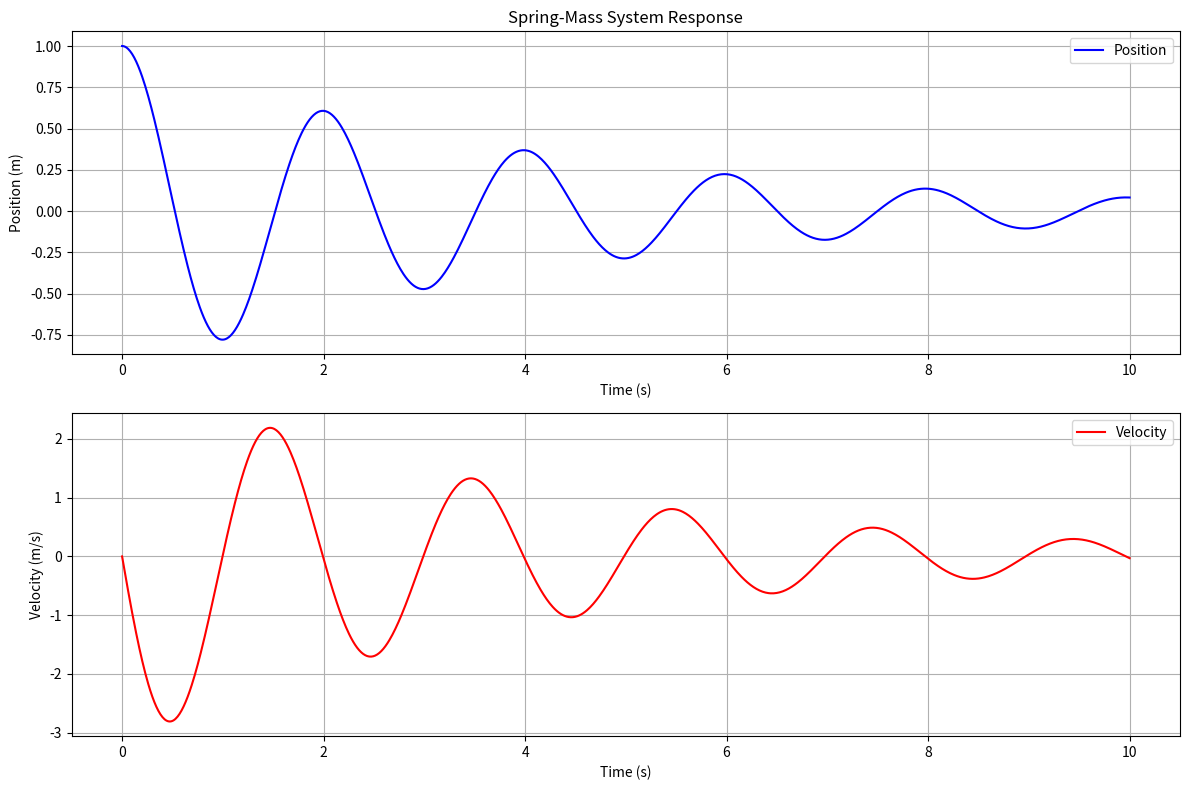

Write the Python code that produced this figure.
# Spring mass system
#
# The state is represented as:
# - x_1: position along the x axis
# - x_2: velocity along the x axis
#
# As per newton's second law of motion, F = m * a.
# Couple forces are applied to the system:
# - Spring force: F_spring = -k * x_1
# - Damping force: F_damping = -c * x_2
# - External force: F_external = u
#
# So:
# m * x_2' = F_spring + F_damping + F_external
# m * x_2' = -k * x_1 - c * x_2 + u
# x_2' = (-k * x_1 - c * x_2 + u) / m
#
# Thus, this gives us:
# - x_1' = x_2
# - x_2' = (-k * x_1 - c * x_2 + u) / m
#
# Converting to state space, we get: 
# x = [x_1 x_2]
# x' = [x_1'] = A * x + B * u = [0       1] * x + [0  ] * u
#      [x_2']                   [-k/m -c/m]       [1/m]
#
# Since we only care about position, we can set y as:
# y = [x_1] = C * x + D * u = [1 0] * x + [0] * u

# Spring mass system simulation
import numpy as np
from scipy.integrate import solve_ivp
import matplotlib.pyplot as plt
import argparse

def spring_mass_system(t, state, k, m, c, u):
    """
    State space representation of spring-mass system
    state[0] = x_1 (position)
    state[1] = x_2 (velocity)
    """
    x1, x2 = state
    
    # State equations:
    # x1' = x2
    # x2' = (-k * x1 - c * x2 + u) / m
    dx1_dt = x2
    dx2_dt = (-k * x1 - c * x2 + u) / m
    
    return [dx1_dt, dx2_dt]

def main():
    # Parse command line arguments
    parser = argparse.ArgumentParser(description='Spring-Mass System Simulation')
    parser.add_argument('--mass', '-m', type=float, default=1.0,
                      help='Mass of the object (kg)')
    parser.add_argument('--spring_constant', '-k', type=float, default=10.0,
                      help='Spring constant (N/m)')
    parser.add_argument('--damping', '-c', type=float, default=0.5,
                      help='Damping coefficient (Ns/m)')
    parser.add_argument('--force', '-u', type=float, default=0.0,
                      help='External force (N)')
    parser.add_argument('--initial_position', '-x0', type=float, default=1.0,
                      help='Initial position (m)')
    parser.add_argument('--initial_velocity', '-v0', type=float, default=0.0,
                      help='Initial velocity (m/s)')
    parser.add_argument('--simulation_time', '-t', type=float, default=10.0,
                      help='Simulation time (s)')
    
    args = parser.parse_args()
    
    # Initial conditions
    initial_state = [args.initial_position, args.initial_velocity]
    
    # Time points
    t_span = (0, args.simulation_time)
    t_eval = np.linspace(0, args.simulation_time, 1000)
    
    # Solve the differential equations
    solution = solve_ivp(
        spring_mass_system, 
        t_span,
        initial_state,
        t_eval=t_eval,
        args=(args.spring_constant, args.mass, args.damping, args.force),
        method='RK45'
    )
    
    # Plot results
    plt.figure(figsize=(12, 8))
    
    # Position vs time
    plt.subplot(2, 1, 1)
    plt.plot(solution.t, solution.y[0], 'b-', label='Position')
    plt.grid(True)
    plt.xlabel('Time (s)')
    plt.ylabel('Position (m)')
    plt.title('Spring-Mass System Response')
    plt.legend()
    
    # Velocity vs time
    plt.subplot(2, 1, 2)
    plt.plot(solution.t, solution.y[1], 'r-', label='Velocity')
    plt.grid(True)
    plt.xlabel('Time (s)')
    plt.ylabel('Velocity (m/s)')
    plt.legend()
    
    plt.tight_layout()
    plt.show()

if __name__ == "__main__":
    main()
